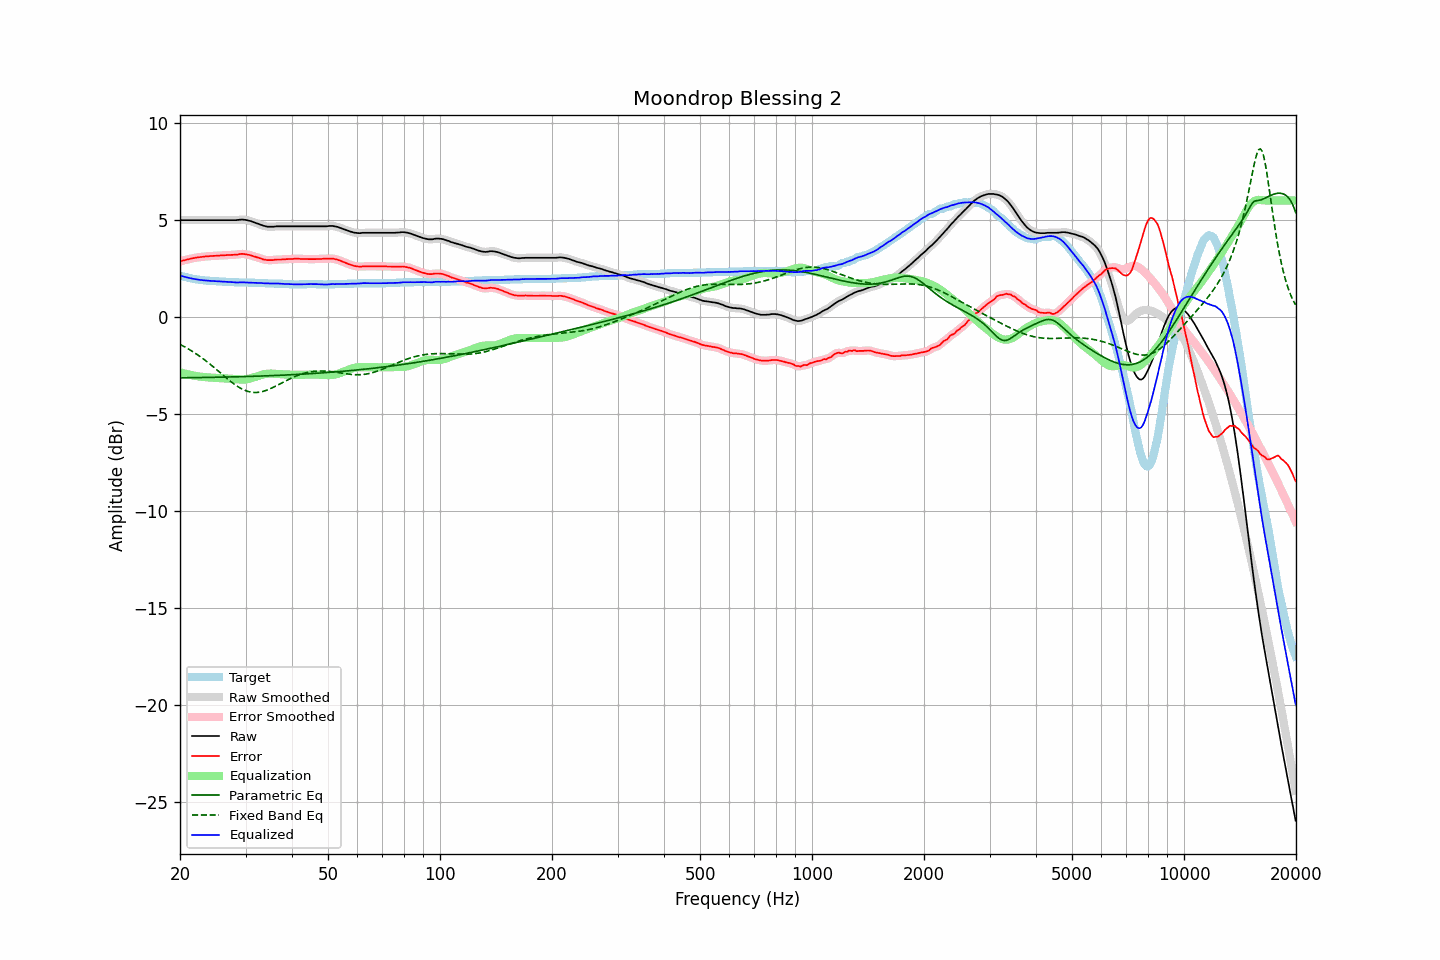

Data behind this chart, as committed beside it:
frequency, raw, error, smoothed, error_smoothed, equalization, parametric_eq, fixed_band_eq, equalized_raw, equalized_smoothed, target
20.00, 4.98, 2.85, 4.98, 2.86, -2.85, -3.14, -1.42, 2.13, 2.13, 2.13
20.20, 4.98, 2.88, 4.98, 2.88, -2.88, -3.14, -1.47, 2.10, 2.10, 2.10
20.40, 4.98, 2.90, 4.98, 2.90, -2.90, -3.14, -1.51, 2.08, 2.08, 2.08
20.61, 4.98, 2.92, 4.98, 2.92, -2.92, -3.14, -1.55, 2.06, 2.06, 2.06
20.81, 4.98, 2.94, 4.98, 2.94, -2.95, -3.14, -1.60, 2.04, 2.04, 2.04
21.02, 4.98, 2.96, 4.98, 2.96, -2.97, -3.14, -1.65, 2.02, 2.02, 2.02
21.23, 4.98, 2.98, 4.98, 2.98, -2.99, -3.14, -1.69, 2.00, 2.00, 2.00
21.44, 4.98, 3.00, 4.98, 3.00, -3.00, -3.14, -1.74, 1.98, 1.98, 1.98
21.66, 4.98, 3.02, 4.98, 3.02, -3.02, -3.14, -1.80, 1.96, 1.96, 1.96
21.87, 4.98, 3.03, 4.98, 3.04, -3.04, -3.13, -1.85, 1.95, 1.95, 1.95
22.09, 4.98, 3.05, 4.98, 3.05, -3.05, -3.13, -1.90, 1.93, 1.93, 1.93
22.31, 4.98, 3.06, 4.98, 3.06, -3.06, -3.13, -1.96, 1.92, 1.92, 1.92
22.54, 4.98, 3.07, 4.98, 3.07, -3.07, -3.13, -2.02, 1.91, 1.91, 1.91
22.76, 4.98, 3.08, 4.98, 3.08, -3.09, -3.13, -2.08, 1.90, 1.90, 1.90
22.99, 4.98, 3.09, 4.98, 3.09, -3.10, -3.13, -2.14, 1.89, 1.89, 1.89
23.22, 4.98, 3.10, 4.98, 3.10, -3.10, -3.13, -2.20, 1.88, 1.88, 1.88
23.45, 4.98, 3.11, 4.98, 3.11, -3.11, -3.13, -2.26, 1.87, 1.87, 1.87
23.69, 4.98, 3.12, 4.98, 3.12, -3.12, -3.12, -2.33, 1.86, 1.86, 1.86
23.92, 4.98, 3.12, 4.98, 3.13, -3.13, -3.12, -2.39, 1.86, 1.86, 1.86
24.16, 4.98, 3.13, 4.98, 3.13, -3.13, -3.12, -2.46, 1.85, 1.85, 1.85
24.40, 4.98, 3.13, 4.98, 3.14, -3.14, -3.12, -2.53, 1.85, 1.85, 1.85
24.65, 4.98, 3.14, 4.98, 3.14, -3.14, -3.12, -2.60, 1.84, 1.84, 1.84
24.89, 4.98, 3.14, 4.98, 3.15, -3.15, -3.12, -2.67, 1.84, 1.84, 1.84
25.14, 4.98, 3.15, 4.98, 3.15, -3.15, -3.11, -2.74, 1.83, 1.83, 1.83
25.39, 4.98, 3.15, 4.98, 3.16, -3.16, -3.11, -2.81, 1.83, 1.83, 1.83
25.65, 4.98, 3.16, 4.98, 3.16, -3.16, -3.11, -2.88, 1.82, 1.82, 1.82
25.91, 4.98, 3.16, 4.98, 3.17, -3.17, -3.11, -2.95, 1.82, 1.82, 1.82
26.16, 4.98, 3.17, 4.98, 3.17, -3.17, -3.11, -3.02, 1.81, 1.81, 1.81
26.43, 4.98, 3.17, 4.98, 3.18, -3.17, -3.11, -3.09, 1.81, 1.81, 1.81
26.69, 4.98, 3.18, 4.98, 3.18, -3.18, -3.10, -3.16, 1.81, 1.81, 1.80
26.96, 4.98, 3.18, 4.98, 3.18, -3.18, -3.10, -3.23, 1.80, 1.80, 1.80
27.23, 4.98, 3.18, 4.98, 3.19, -3.19, -3.10, -3.30, 1.80, 1.80, 1.80
27.50, 4.98, 3.19, 4.98, 3.19, -3.19, -3.10, -3.36, 1.79, 1.79, 1.79
27.77, 4.98, 3.19, 4.98, 3.20, -3.20, -3.10, -3.42, 1.79, 1.78, 1.79
28.05, 4.98, 3.20, 4.98, 3.20, -3.21, -3.09, -3.48, 1.78, 1.78, 1.78
28.33, 4.98, 3.20, 4.99, 3.21, -3.21, -3.09, -3.54, 1.77, 1.77, 1.78
28.62, 4.99, 3.21, 4.99, 3.22, -3.22, -3.09, -3.60, 1.77, 1.77, 1.78
28.90, 5.00, 3.23, 5.00, 3.23, -3.23, -3.09, -3.65, 1.78, 1.78, 1.77
29.19, 5.01, 3.24, 5.01, 3.24, -3.23, -3.08, -3.70, 1.78, 1.78, 1.77
29.48, 5.01, 3.24, 5.01, 3.24, -3.23, -3.08, -3.74, 1.78, 1.78, 1.77
29.78, 5.00, 3.23, 5.01, 3.23, -3.23, -3.08, -3.78, 1.77, 1.78, 1.77
30.08, 4.99, 3.22, 4.99, 3.22, -3.22, -3.08, -3.81, 1.77, 1.77, 1.77
30.38, 4.97, 3.20, 4.98, 3.21, -3.21, -3.08, -3.84, 1.77, 1.77, 1.77
30.68, 4.95, 3.19, 4.96, 3.19, -3.19, -3.07, -3.86, 1.76, 1.76, 1.76
30.99, 4.93, 3.17, 4.93, 3.17, -3.17, -3.07, -3.88, 1.76, 1.76, 1.76
31.30, 4.90, 3.14, 4.90, 3.15, -3.15, -3.07, -3.89, 1.76, 1.76, 1.76
31.61, 4.87, 3.11, 4.87, 3.12, -3.12, -3.06, -3.90, 1.75, 1.76, 1.76
31.93, 4.84, 3.09, 4.84, 3.09, -3.09, -3.06, -3.90, 1.75, 1.75, 1.75
32.24, 4.81, 3.06, 4.81, 3.07, -3.06, -3.06, -3.90, 1.75, 1.75, 1.75
32.57, 4.78, 3.04, 4.78, 3.04, -3.04, -3.06, -3.89, 1.75, 1.75, 1.74
32.89, 4.75, 3.01, 4.75, 3.01, -3.01, -3.05, -3.87, 1.74, 1.74, 1.74
33.22, 4.72, 2.98, 4.72, 2.98, -2.98, -3.05, -3.86, 1.74, 1.74, 1.74
33.55, 4.69, 2.95, 4.70, 2.96, -2.96, -3.05, -3.84, 1.73, 1.73, 1.74
33.89, 4.67, 2.94, 4.67, 2.94, -2.95, -3.04, -3.81, 1.73, 1.73, 1.73
34.23, 4.65, 2.92, 4.66, 2.93, -2.93, -3.04, -3.78, 1.72, 1.72, 1.73
34.57, 4.64, 2.92, 4.65, 2.92, -2.93, -3.04, -3.75, 1.72, 1.72, 1.72
34.92, 4.64, 2.92, 4.64, 2.92, -2.92, -3.03, -3.71, 1.72, 1.72, 1.72
35.27, 4.64, 2.92, 4.64, 2.92, -2.93, -3.03, -3.67, 1.72, 1.72, 1.72
35.62, 4.64, 2.92, 4.65, 2.93, -2.93, -3.03, -3.63, 1.71, 1.72, 1.72
35.97, 4.65, 2.94, 4.65, 2.94, -2.94, -3.02, -3.59, 1.72, 1.72, 1.71
... 635 more rows
